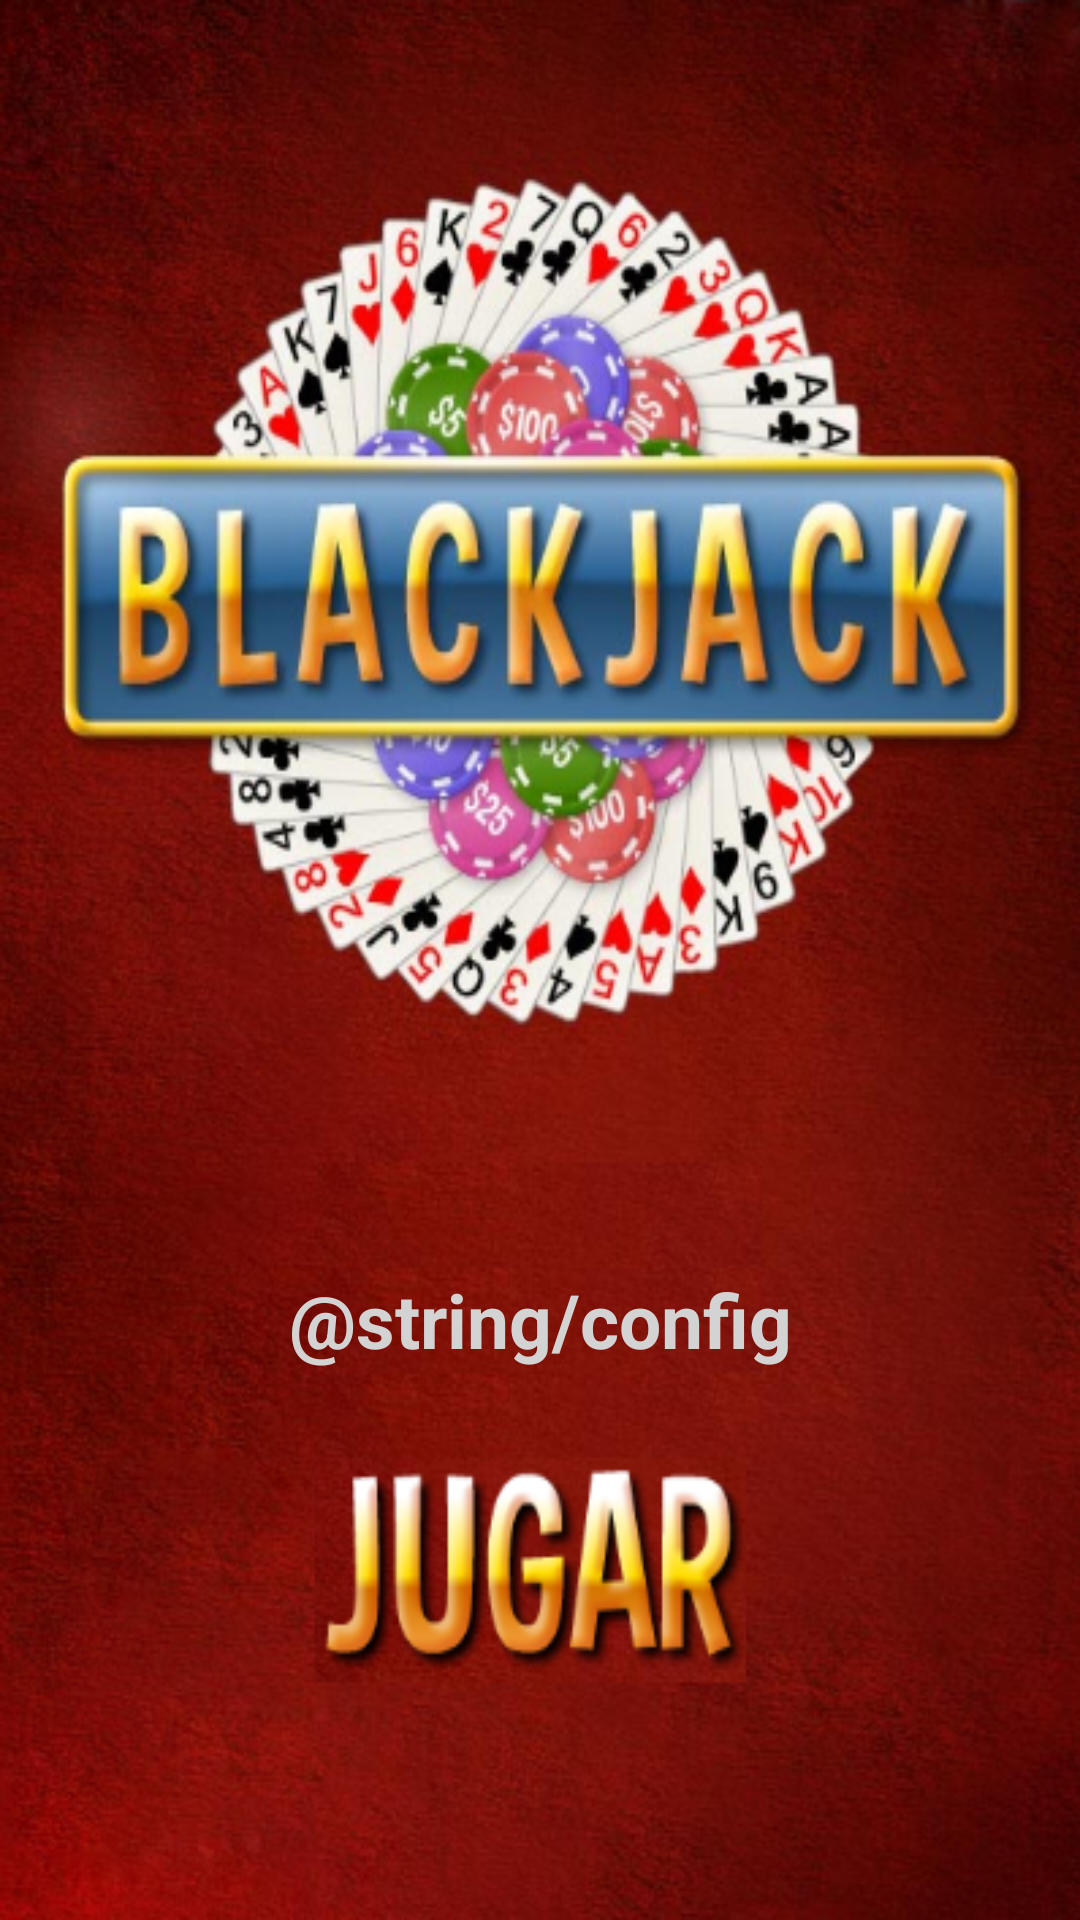

Write the Android layout XML for this screen, with the resource values it uses.
<!-- AndroidManifest.xml: activity theme AppTheme.NoActionBar -->
<!-- res/layout/activity_main.xml -->
<?xml version="1.0" encoding="utf-8"?>
<RelativeLayout xmlns:android="http://schemas.android.com/apk/res/android"
    xmlns:app="http://schemas.android.com/apk/res-auto"
    xmlns:tools="http://schemas.android.com/tools"
    android:layout_width="match_parent"
    android:layout_height="match_parent"
    android:background="@drawable/fondo2"
    tools:context=".activities.MainActivity">

    <TextView
        android:id="@+id/tv_config"
        android:layout_width="match_parent"
        android:layout_height="50dp"
        android:layout_above="@+id/tv_play"
        android:layout_marginBottom="30dp"
        android:gravity="center"
        android:text="@string/config"
        android:textColor="@color/gray"
        android:textSize="25sp"
        android:textStyle="bold" />

    <TextView
        android:id="@+id/tv_play"
        android:layout_width="match_parent"
        android:layout_height="90dp"
        android:layout_alignParentBottom="true"
        android:layout_marginBottom="55dp"
        android:gravity="center"
        android:textSize="50sp"
        android:textStyle="bold" />

</RelativeLayout>
<!-- resources referenced by this layout -->
<resources>
  <color name="gray">#d3d3d3</color>
  <!-- drawable fondo2: png bitmap (drawable, 414415 bytes) -->
  <style name="AppTheme.NoActionBar">
          <item name="windowActionBar">false</item>
          <item name="windowNoTitle">true</item>
      </style>
</resources>
